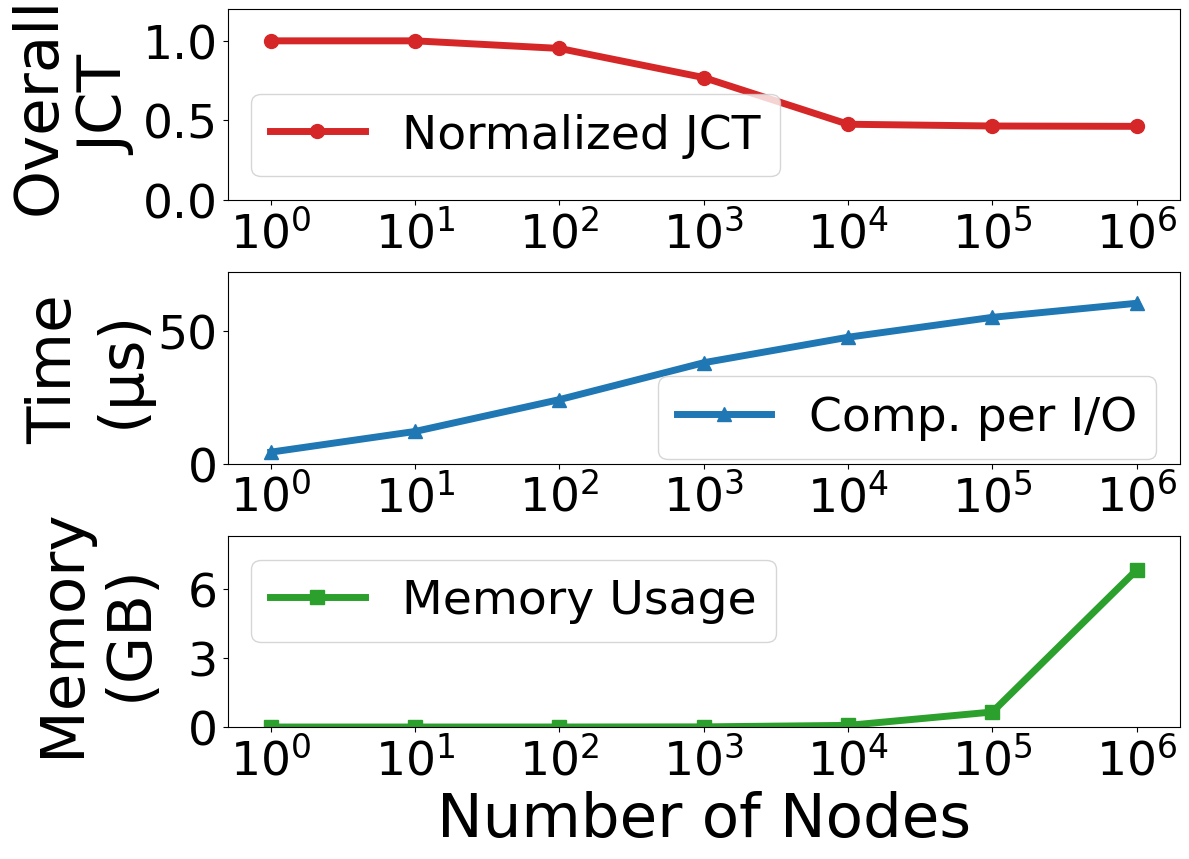

Reproduce this figure in Python.
import matplotlib.pyplot as plt
from matplotlib.ticker import MultipleLocator
import numpy as np

# 1. 定义节点数量 (x 轴)
node_counts = [1, 10, 100, 1000, 10000, 100000, 1000000]

plt.rcParams['font.family'] = 'Arial Unicode MS'

# 2. 三组原始数据
performance_values =        [1,    1,   1.05,   1.3,   2.1, 2.15, 2.16]
compute_overhead_values =   [4.3,    12.1,  24.1,  38.0,   47.6, 55.1, 60.4]  # us
memory_overhead_values =    [0.00634 / 1024,  0.0572 / 1024,  0.642 / 1024,    6.7 / 1024,  73.2 / 1024, 667.1 / 1024, 6972.1 / 1024]  # GB

# 3. 相对于节点数=1时的提升
performance_rel       = [performance_values[0] / v      for v in performance_values]
# compute_overhead_rel  = [v / compute_overhead_values[0] for v in compute_overhead_values]
# memory_overhead_rel   = [v / memory_overhead_values[0]  for v in memory_overhead_values]

# 颜色和标记
colors = ['tab:red', 'tab:blue', 'tab:green']
markers = ['o', '^', 's']

# 创建子图
fig, axes = plt.subplots(3, 1, figsize=(12, 8.7), sharex=False)
plt.rcParams['font.family'] = 'Arial Unicode MS'

# 第一图：Performance
axes[0].plot(node_counts, performance_rel, marker=markers[0], color=colors[0], label='Normalized JCT',linewidth=5,markersize=10)
axes[0].set_ylabel('Overall\nJCT', fontsize=44)
axes[0].set_ylim(0, 1.2)
axes[0].yaxis.set_major_locator(MultipleLocator(0.5))
axes[0].legend(fontsize=34, loc='best')
axes[0].tick_params(axis='y', labelsize=18)
# axes[0].grid(True, which='both', linestyle='--', alpha=0.7)

# 第二图：Computational Overhead
axes[1].plot(node_counts, compute_overhead_values, marker=markers[1], color=colors[1], label='Comp. per I/O',linewidth=5,markersize=10)
axes[1].set_ylabel('Time\n(μs)', fontsize=44)
# axes[1].set_yscale('log')
axes[1].set_ylim(0, 60 * 1.2)
# axes[1].legend(fontsize=34, loc='best')
axes[1].legend(fontsize=34, loc='lower right', bbox_to_anchor=(1, -0.1))
axes[1].tick_params(axis='y', labelsize=18)
# axes[1].grid(True, which='both', linestyle='--', alpha=0.7)

# 第三图：Memory Overhead
axes[2].plot(node_counts, memory_overhead_values, marker=markers[2], color=colors[2], label='Memory Usage',linewidth=5,markersize=10)
axes[2].set_ylabel('Memory\n(GB)', fontsize=44, labelpad=20)
axes[2].set_ylim(0, 6.9 * 1.2)
axes[2].set_yticks(range(0, 7, 3))  # 只显示到 100 的刻度
axes[2].set_xlabel('Number of Nodes', fontsize=44)
# axes[2].set_yscale('log')
axes[2].legend(fontsize=34, loc='best')
axes[2].tick_params(axis='y', labelsize=18)
# axes[2].grid(True, which='both', linestyle='--', alpha=0.7)

for i in range(3):
    axes[i].set_xscale('log')
    axes[i].set_xticks(node_counts)
    axes[i].set_xticklabels([
        r'$10^0$', r'$10^1$', r'$10^2$', r'$10^3$', r'$10^4$', r'$10^5$', r'$10^6$'
    ], fontsize=18)
    axes[i].tick_params(axis='x', labelsize=34)
    axes[i].tick_params(axis='y', labelsize=34)

# 调整布局
fig.tight_layout()
plt.savefig('overhead.pdf', facecolor='white', bbox_inches='tight')
plt.show()